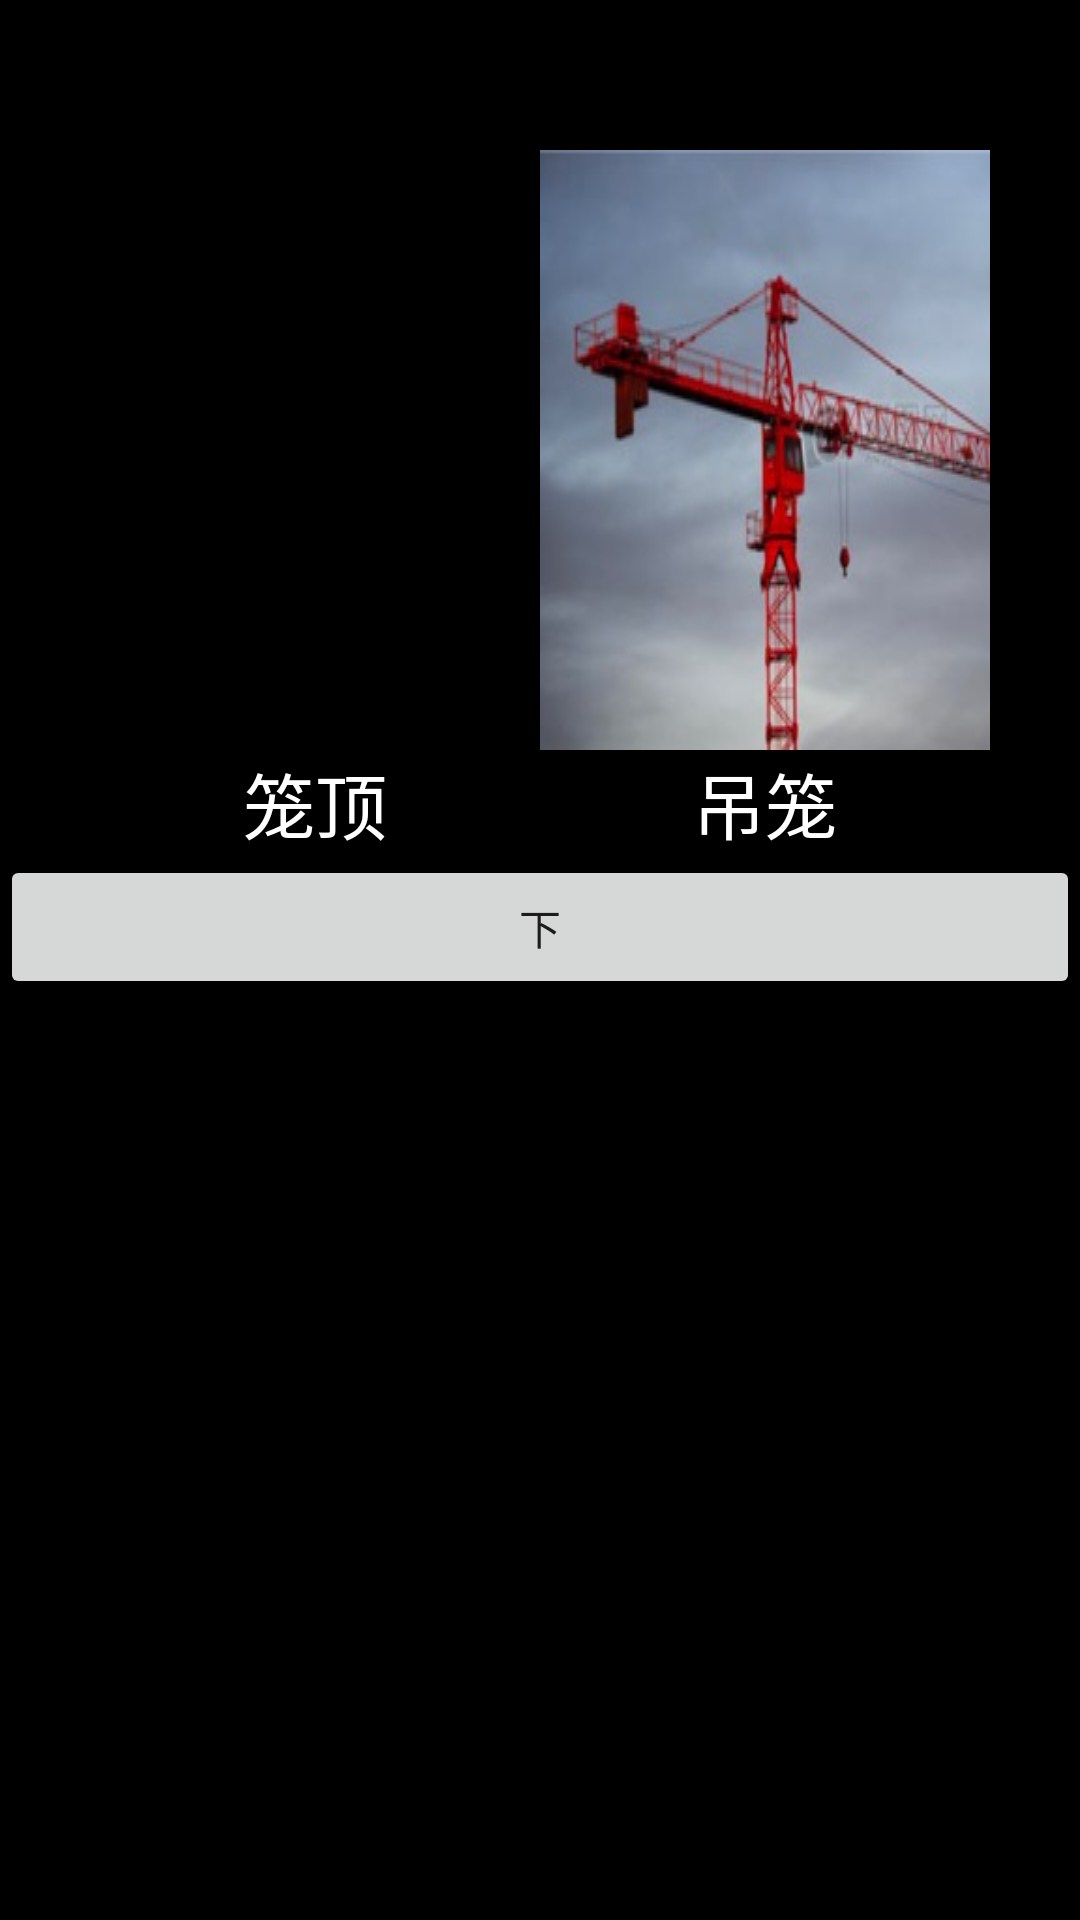

Layout XML and referenced resources for this Android screen:
<!-- AndroidManifest.xml: application theme AppTheme -->
<!-- res/layout/activity_serviceitem.xml -->
<?xml version="1.0" encoding="utf-8"?>
<LinearLayout xmlns:android="http://schemas.android.com/apk/res/android"
    xmlns:app="http://schemas.android.com/apk/res-auto"
    xmlns:tools="http://schemas.android.com/tools"
    android:layout_width="match_parent"
    android:layout_height="match_parent"
    android:orientation="vertical"
    tools:context=".ServiceItemActivity">

    <LinearLayout
        android:layout_width="match_parent"
        android:layout_height="wrap_content"
        android:layout_gravity="center"
        android:layout_marginTop="50dp"

        android:orientation="horizontal">

        <TextView
            android:layout_width="0dp"
            android:layout_height="wrap_content"
            android:layout_weight="1" />

        <ImageView
            android:id="@+id/img_1"
            android:layout_width="150dp"
            android:layout_height="200dp"
            android:layout_gravity="center"
            android:adjustViewBounds="true"
            android:scaleType="fitXY"
            android:src="@mipmap/a" />

        <ImageView
            android:id="@+id/img_2"
            android:layout_width="150dp"
            android:layout_height="200dp"
            android:adjustViewBounds="true"
            android:scaleType="fitXY"
            android:src="@mipmap/b" />

        <TextView
            android:layout_width="0dp"
            android:layout_height="wrap_content"
            android:layout_weight="1" />
    </LinearLayout>

    <LinearLayout
        android:layout_width="wrap_content"
        android:layout_height="wrap_content"
        android:layout_gravity="center">

        <TextView
            android:id="@+id/tv_2"
            android:layout_width="150dp"
            android:layout_height="wrap_content"
            android:text="笼顶"
            android:textAlignment="center"
            android:textColor="@color/white"
            android:textSize="24sp" />

        <TextView
            android:id="@+id/tv_1"
            android:layout_width="150dp"
            android:layout_height="wrap_content"
            android:text="吊笼"
            android:textAlignment="center"
            android:textColor="@color/white"
            android:textSize="24sp" />

    </LinearLayout>

    <Button
        android:id="@+id/next"
        android:layout_width="match_parent"
        android:layout_height="wrap_content"
        android:text="下" />

</LinearLayout>
<!-- resources referenced by this layout -->
<resources>
  <color name="white">#FFFFFFFF</color>
  <!-- mipmap b: jpg bitmap (mipmap-hdpi, 11831 bytes) -->
  <style name="AppTheme" parent="Theme.AppCompat.Light.NoActionBar.FullScreen">
          
          <item name="android:windowBackground">@color/black</item>
          <item name="android:windowEnterTransition">@transition/explode</item>
          <item name="android:windowExitTransition">@transition/explode</item>
          <item name="android:windowReenterTransition">@transition/explode</item>
      </style>
  <style name="Theme.AppCompat.Light.NoActionBar.FullScreen" parent="@style/Theme.AppCompat.Light">
          <item name="windowNoTitle">true</item>
          <item name="windowActionBar">false</item>
          <item name="android:windowFullscreen">true</item>
          <item name="android:windowContentOverlay">@null</item>
      </style>
  <color name="black">#FF000000</color>
</resources>
